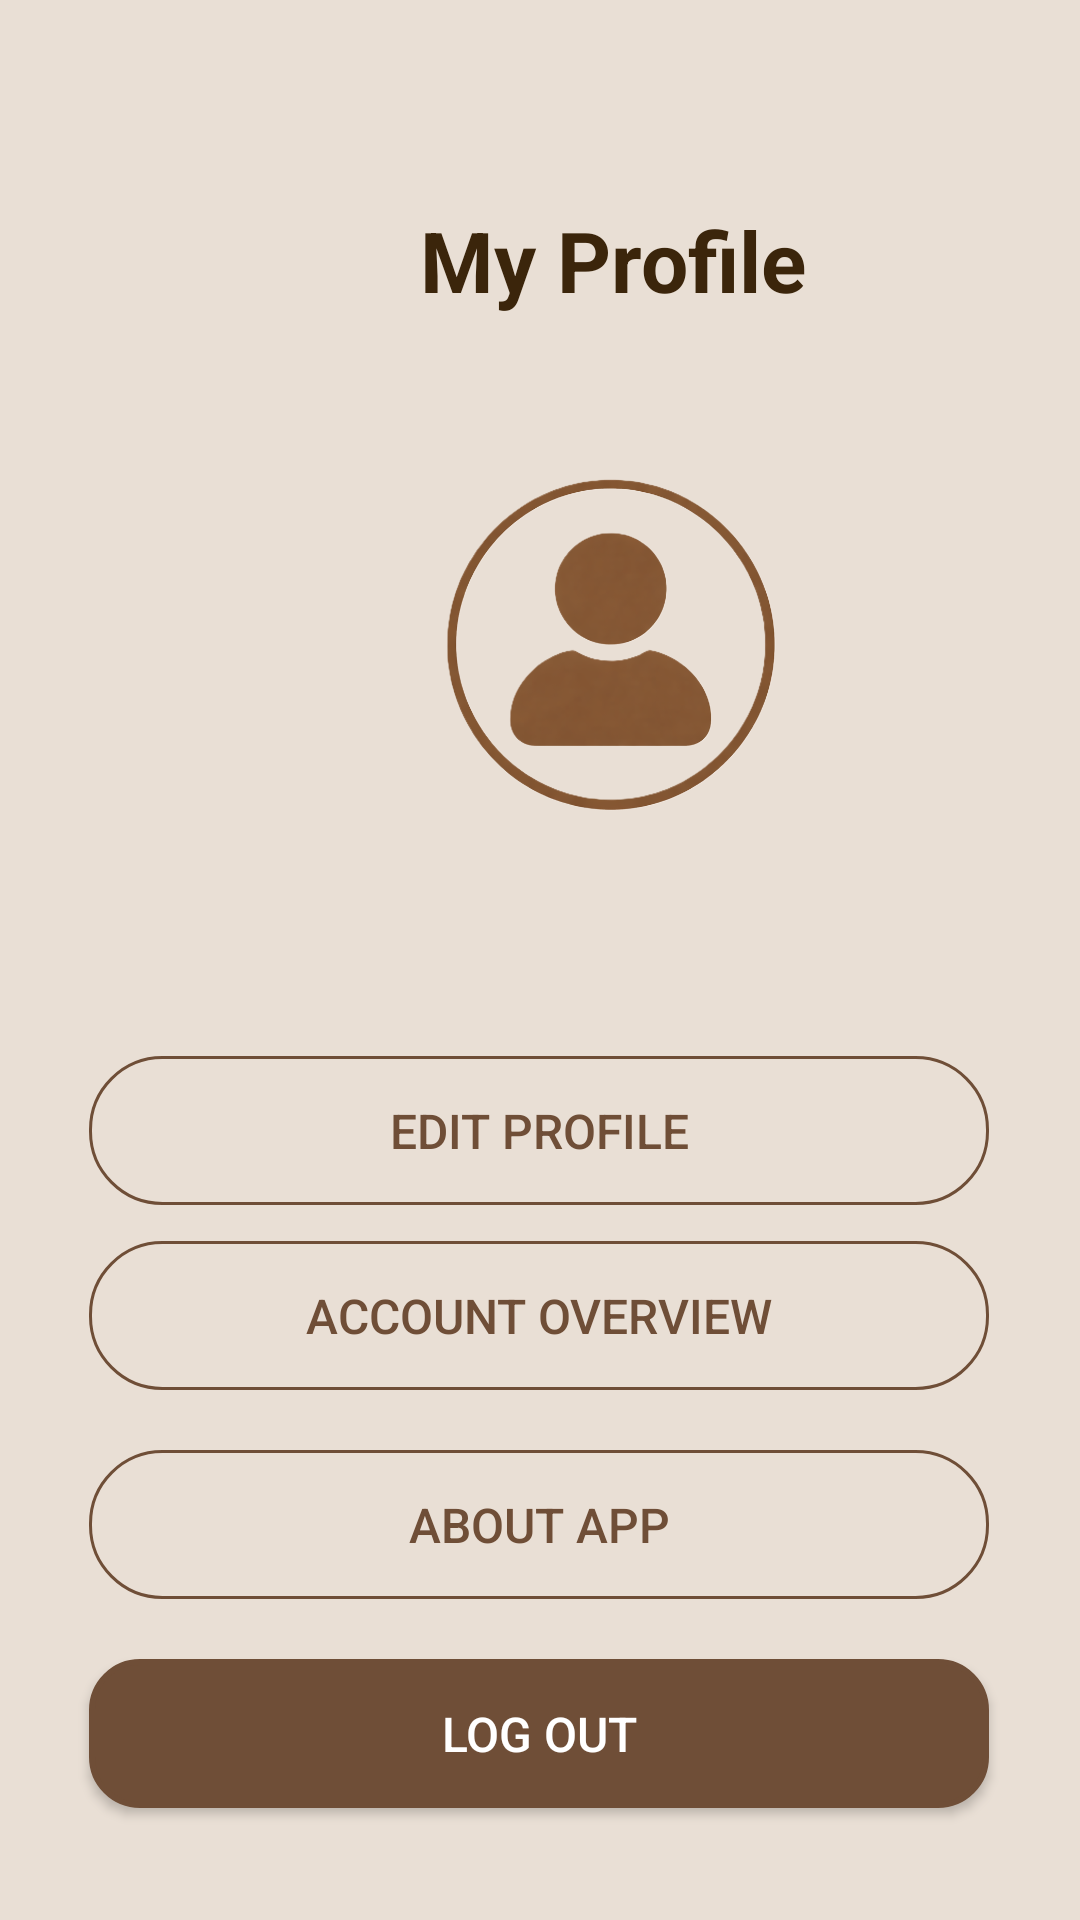

Layout XML and referenced resources for this Android screen:
<!-- AndroidManifest.xml: application theme Theme.CoffeeSystem -->
<!-- res/layout/profile_setting.xml -->
<?xml version="1.0" encoding="utf-8"?>
<androidx.constraintlayout.widget.ConstraintLayout xmlns:android="http://schemas.android.com/apk/res/android"
    xmlns:app="http://schemas.android.com/apk/res-auto"
    xmlns:tools="http://schemas.android.com/tools"
    android:id="@+id/main"
    android:layout_width="match_parent"
    android:layout_height="match_parent"
    android:background="@color/secondary"
    tools:context=".activities.dashboard.UserDashboard"
    tools:layout_editor_absoluteX="0dp"
    tools:layout_editor_absoluteY="0dp">

    
    <androidx.appcompat.widget.AppCompatButton
        android:id="@+id/btnMyProfile2"
        android:layout_width="300dp"
        android:layout_height="wrap_content"
        android:layout_marginTop="352dp"
        android:background="@drawable/bg_outline_button"
        android:padding="14dp"
        android:text="Edit Profile"
        android:textAllCaps="true"
        android:textColor="@color/primary2"
        android:textSize="16sp"
        app:layout_constraintEnd_toEndOf="parent"
        app:layout_constraintHorizontal_bias="0.495"
        app:layout_constraintStart_toStartOf="parent"
        app:layout_constraintTop_toTopOf="parent" />

    
    <androidx.appcompat.widget.AppCompatButton
        android:id="@+id/btnRounded2"
        android:layout_width="300dp"
        android:layout_height="wrap_content"
        android:layout_marginTop="12dp"
        android:background="@drawable/bg_outline_button"
        android:padding="14dp"
        android:text="Account Overview"
        android:textAllCaps="true"
        android:textColor="@color/primary2"
        android:textSize="16sp"
        app:layout_constraintEnd_toEndOf="parent"
        app:layout_constraintHorizontal_bias="0.495"
        app:layout_constraintStart_toStartOf="parent"
        app:layout_constraintTop_toBottomOf="@id/btnMyProfile2" />

    
    <androidx.appcompat.widget.AppCompatButton
        android:id="@+id/btnViewDrink"
        android:layout_width="300dp"
        android:layout_height="wrap_content"
        android:layout_marginTop="20dp"
        android:background="@drawable/bg_outline_button"
        android:padding="14dp"
        android:text="About App"
        android:textAllCaps="true"
        android:textColor="@color/primary2"
        android:textSize="16sp"
        app:layout_constraintEnd_toEndOf="parent"
        app:layout_constraintHorizontal_bias="0.495"
        app:layout_constraintStart_toStartOf="parent"
        app:layout_constraintTop_toBottomOf="@id/btnRounded2" />

    
    <androidx.appcompat.widget.AppCompatButton
        android:id="@+id/btnLogout"
        android:layout_width="300dp"
        android:layout_height="wrap_content"
        android:layout_marginTop="20dp"
        android:background="@drawable/bg_rounded_rect"
        android:backgroundTint="@color/primary2"
        android:padding="14dp"
        android:text="Log Out"
        android:textAllCaps="true"
        android:textColor="#FFFFFF"
        android:textSize="16sp"
        app:layout_constraintEnd_toEndOf="parent"
        app:layout_constraintHorizontal_bias="0.495"
        app:layout_constraintStart_toStartOf="parent"
        app:layout_constraintTop_toBottomOf="@id/btnViewDrink" />


    <LinearLayout
        android:id="@+id/headerLayout"
        android:layout_width="0dp"
        android:layout_height="wrap_content"
        android:gravity="center_vertical"
        android:orientation="horizontal"
        android:padding="16dp"
        app:layout_constraintEnd_toEndOf="parent"
        app:layout_constraintStart_toStartOf="parent"
        app:layout_constraintTop_toTopOf="parent">

    </LinearLayout>

    <TextView
        android:id="@+id/txtProfileTitle"
        android:layout_width="wrap_content"
        android:layout_height="wrap_content"
        android:layout_marginStart="140dp"
        android:layout_marginTop="68dp"
        android:text="My Profile"
        android:textColor="@color/primary1"
        android:textSize="28sp"
        android:textStyle="bold"
        app:layout_constraintStart_toStartOf="parent"
        app:layout_constraintTop_toTopOf="parent" />

    <ImageButton
        android:id="@+id/btn_back"
        android:layout_width="48dp"
        android:layout_height="48dp"
        android:layout_marginTop="60dp"
        android:background="?attr/selectableItemBackgroundBorderless"
        android:contentDescription="Back Button"
        android:src="@drawable/icon_back"
        app:layout_constraintStart_toStartOf="parent"
        app:layout_constraintTop_toTopOf="parent" />

    <ImageView
        android:id="@+id/imageView4"
        android:layout_width="263dp"
        android:layout_height="176dp"
        android:layout_marginStart="72dp"
        android:layout_marginTop="128dp"
        app:layout_constraintStart_toStartOf="parent"
        app:layout_constraintTop_toTopOf="parent"
        app:srcCompat="@drawable/profile_icon2" />

</androidx.constraintlayout.widget.ConstraintLayout>
<!-- resources referenced by this layout -->
<resources>
  <color name="primary1">#3B250B</color>
  <color name="primary2">#6F4E37</color>
  <color name="secondary">#E9DFD5</color>
  <!-- drawable bg_outline_button (drawable) -->
  <shape xmlns:android="http://schemas.android.com/apk/res/android">
      <solid android:color="@android:color/transparent"/>
  
      <stroke
          android:width="1dp"
          android:color="@color/primary2"/>
  
      <corners android:radius="24dp"/>
  </shape>
  <!-- drawable bg_rounded_rect (drawable) -->
  <?xml version="1.0" encoding="utf-8"?>
  <shape xmlns:android="http://schemas.android.com/apk/res/android"
      android:shape="rectangle">
  
      
      <solid android:color="#E5D3B3" />  
  
      
      <corners android:radius="16dp" />
  
      
      <stroke
          android:width="2dp"
          android:color="#4E342E" />
  
      
      <padding
          android:left="12dp"
          android:top="8dp"
          android:right="12dp"
          android:bottom="8dp"/>
  </shape>
  <!-- drawable profile_icon2: png bitmap (drawable, 404720 bytes) -->
  <style name="Theme.CoffeeSystem" parent="Base.Theme.CoffeeSystem" />
  <style name="Base.Theme.CoffeeSystem" parent="Theme.Material3.DayNight.NoActionBar">
  
      </style>
</resources>
